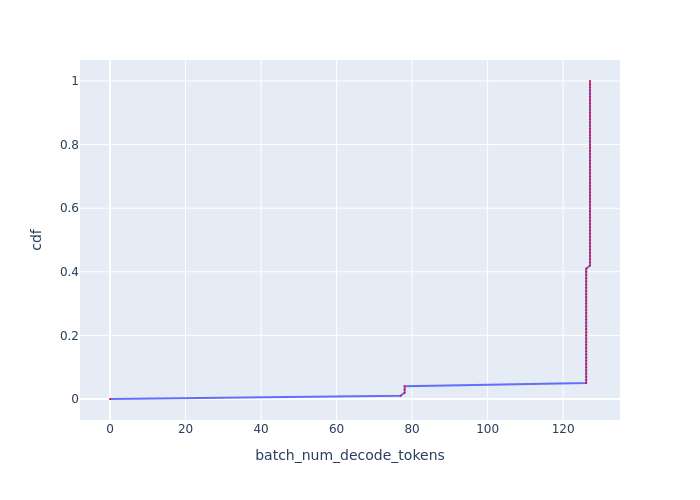

The table this chart was drawn from, first rows:
, cdf, batch_num_decode_tokens
0, 0.0, 0.0
1, 0.01, 76.94
2, 0.02, 78.02
3, 0.03, 78.02
4, 0.04, 78.02
5, 0.05, 126.1
6, 0.06, 126.1
7, 0.07, 126.1
8, 0.08, 126.1
9, 0.09, 126.1
10, 0.1, 126.1
11, 0.11, 126.1
12, 0.12, 126.1
13, 0.13, 126.1
14, 0.14, 126.1
15, 0.15, 126.1
16, 0.16, 126.1
17, 0.17, 126.1
18, 0.18, 126.1
19, 0.19, 126.1
20, 0.2, 126.1
21, 0.21, 126.1
22, 0.22, 126.1
23, 0.23, 126.1
24, 0.24, 126.1
25, 0.25, 126.1
26, 0.26, 126.1
27, 0.27, 126.1
28, 0.28, 126.1
29, 0.29, 126.1
30, 0.3, 126.1
31, 0.31, 126.1
32, 0.32, 126.1
33, 0.33, 126.1
34, 0.34, 126.1
35, 0.35, 126.1
36, 0.36, 126.1
37, 0.37, 126.1
38, 0.38, 126.1
39, 0.39, 126.1
40, 0.4, 126.1
41, 0.41, 126.1
42, 0.42, 127.1
43, 0.43, 127.1
44, 0.44, 127.1
45, 0.45, 127.1
46, 0.46, 127.1
47, 0.47, 127.1
48, 0.48, 127.1
49, 0.49, 127.1
50, 0.5, 127.1
51, 0.51, 127.1
52, 0.52, 127.1
53, 0.53, 127.1
54, 0.54, 127.1
55, 0.55, 127.1
56, 0.56, 127.1
57, 0.57, 127.1
58, 0.58, 127.1
59, 0.59, 127.1
... 41 more rows
